3-way image classification set "split_cnn_dataset" from GitHub (Luki26-png/mango-leaf-classifier); label vocabulary: apel mango, dodol mango, harum manis mango.

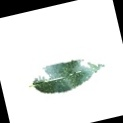
Label: apel mango

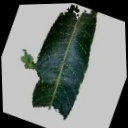
Label: apel mango

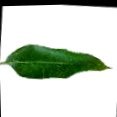
Label: harum manis mango

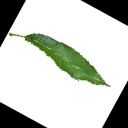
Label: harum manis mango

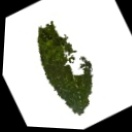
Label: dodol mango

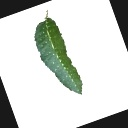
Label: dodol mango
